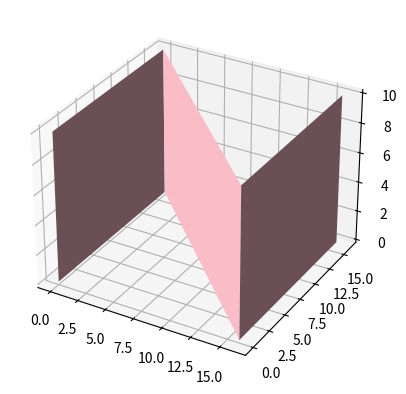

Source code (Python):
from mpl_toolkits import mplot3d
import numpy as np
import matplotlib.pyplot as plt

fig = plt.figure()
ax = fig.add_subplot(111, projection="3d")

a = [[16, 16, 0, 0], [16, 16, 0, 0]]
b = [[16, 0, 16, 0], [16, 0, 16, 0]]
c = [[10, 10, 10, 10], [0, 0, 0, 0]]


x = np.array(a)
y = np.array(b)
z = np.array(c)

# hele surface een kleur
ax.plot_surface(x, y, z, color="pink")

# lijnen tussen de punten
# ax.plot_wireframe(x, y, z, color='black')

plt.show()